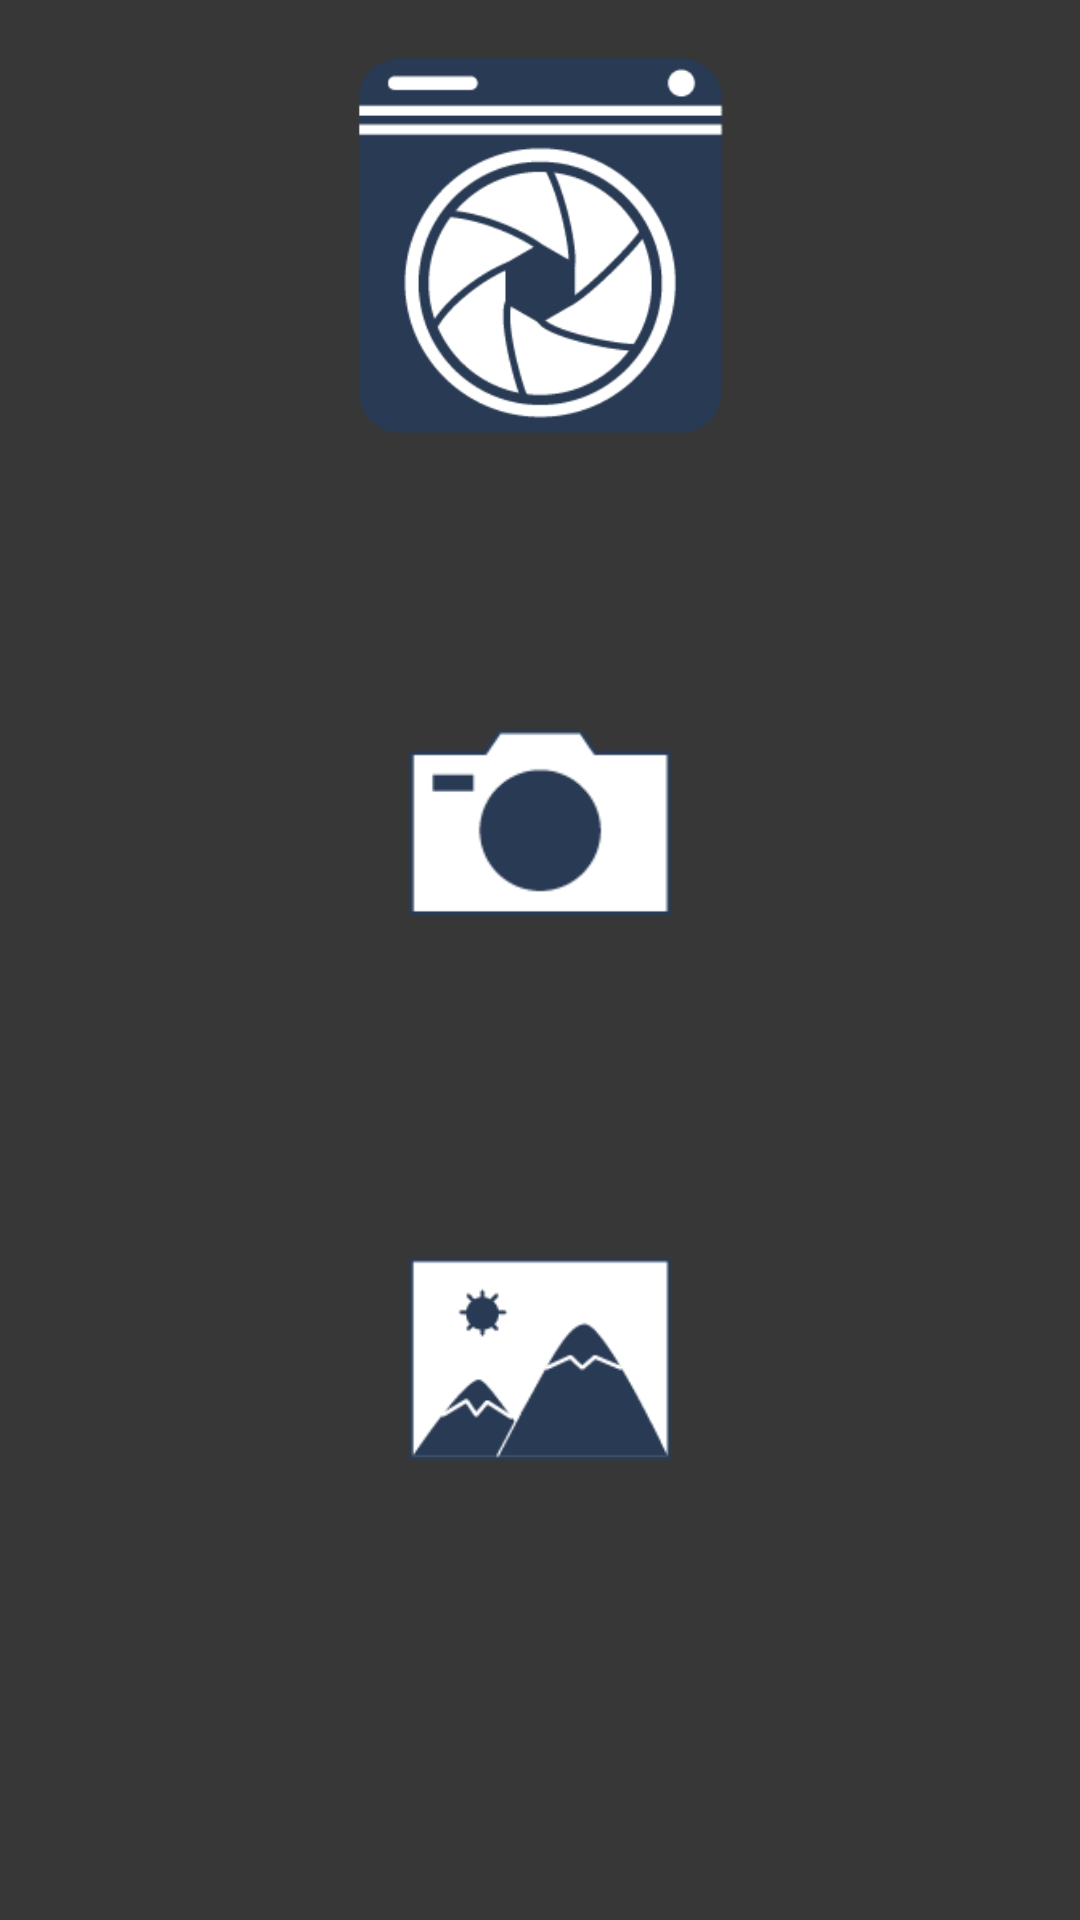

Here is an Android app screen rendered from its layout file. Give the layout XML and the strings, colors and styles it references.
<!-- AndroidManifest.xml: application theme AppTheme -->
<!-- res/layout/main.xml -->
<?xml version="1.0" encoding="utf-8"?>
<RelativeLayout xmlns:android="http://schemas.android.com/apk/res/android"
    xmlns:app="http://schemas.android.com/apk/res-auto"
    android:layout_width="match_parent" android:layout_height="match_parent">

    <ImageView
        android:id="@+id/logo"
        android:src="@drawable/logo"
        android:layout_width="216dp"
        android:layout_height="215dp"
        android:layout_above="@+id/capture"
        android:layout_alignParentStart="true"
        android:layout_alignParentLeft="true"
        android:layout_alignParentEnd="true"
        android:layout_alignParentRight="true"
        android:layout_marginStart="93dp"
        android:layout_marginLeft="93dp"
        android:layout_marginEnd="93dp"
        android:layout_marginRight="93dp"
        android:layout_marginBottom="56dp"></ImageView>


    <ImageView
        android:id="@+id/capture"
        android:layout_width="120dp"
        android:layout_height="120dp"
        android:layout_above="@+id/gallery"
        android:layout_alignParentStart="true"
        android:layout_alignParentLeft="true"
        android:layout_alignParentEnd="true"
        android:layout_alignParentRight="true"
        android:layout_marginStart="136dp"
        android:layout_marginLeft="136dp"
        android:layout_marginEnd="136dp"
        android:layout_marginRight="136dp"
        android:layout_marginBottom="59dp"
        android:onClick="onClickCamera"
        app:srcCompat="@drawable/appareil_photo_contour_bleu" />

    <ImageView
        android:id="@+id/gallery"
        android:layout_width="120dp"
        android:layout_height="120dp"
        android:layout_alignParentStart="true"
        android:layout_alignParentLeft="true"
        android:layout_alignParentEnd="true"
        android:layout_alignParentRight="true"
        android:layout_alignParentBottom="true"
        android:layout_marginStart="136dp"
        android:layout_marginLeft="136dp"
        android:layout_marginEnd="136dp"
        android:layout_marginRight="136dp"
        android:layout_marginBottom="127dp"
        android:onClick="onClickGallery"
        app:srcCompat="@drawable/gallery_bleu" />
</RelativeLayout>
<!-- resources referenced by this layout -->
<resources>
  <!-- drawable appareil_photo_contour_bleu: png bitmap (drawable, 1756 bytes) -->
  <!-- drawable gallery_bleu: png bitmap (drawable, 3265 bytes) -->
  <!-- drawable logo: png bitmap (drawable, 9834 bytes) -->
  <style name="AppTheme" parent="Theme.AppCompat.Light.DarkActionBar">
          
          <item name="colorPrimary">@color/colorPrimary</item>
          <item name="colorPrimaryDark">@color/colorPrimaryDark</item>
          <item name="colorAccent">@color/colorAccent</item>
          <item name="android:background">@color/background</item>
          <item name="android:itemTextAppearance">@style/CustomMenuAppearance</item>
      </style>
  <color name="colorPrimary">#177581</color>
  <color name="colorPrimaryDark">#12415A</color>
  <color name="colorAccent">#FF9900</color>
  <color name="background">#373737</color>
  <style name="CustomMenuAppearance" parent="@android:style/TextAppearance.Widget.IconMenu.Item">
          <item name="android:textColor">@color/colorAccent</item>
          <item name="android:textSize">18sp</item>
      </style>
</resources>
